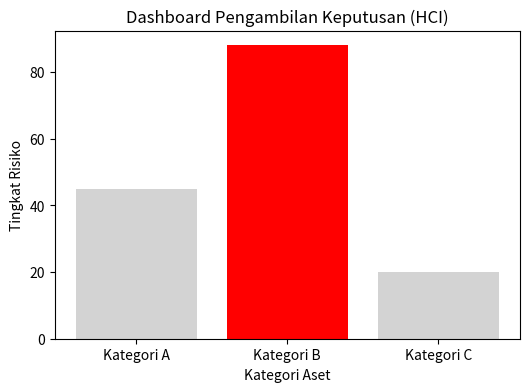

Here is the Python script that generated this plot:
import matplotlib.pyplot as plt

# Data hasil analisis untuk ditampilkan ke pengguna
kategori = ['Kategori A', 'Kategori B', 'Kategori C']
nilai = [45, 88, 20]

# Fitur Visual Preattentive: Memberi warna menonjol pada nilai tertinggi
warna = ['lightgray', 'red', 'lightgray'] 

plt.figure(figsize=(6, 4))
plt.bar(kategori, nilai, color=warna)
plt.title("Dashboard Pengambilan Keputusan (HCI)", fontsize=12)
plt.xlabel("Kategori Aset")
plt.ylabel("Tingkat Risiko")
plt.savefig("dashboard_hci.png")

print("--- SESI 5: Dashboard HCI berhasil disimpan sebagai 'dashboard_hci.png' ---")
